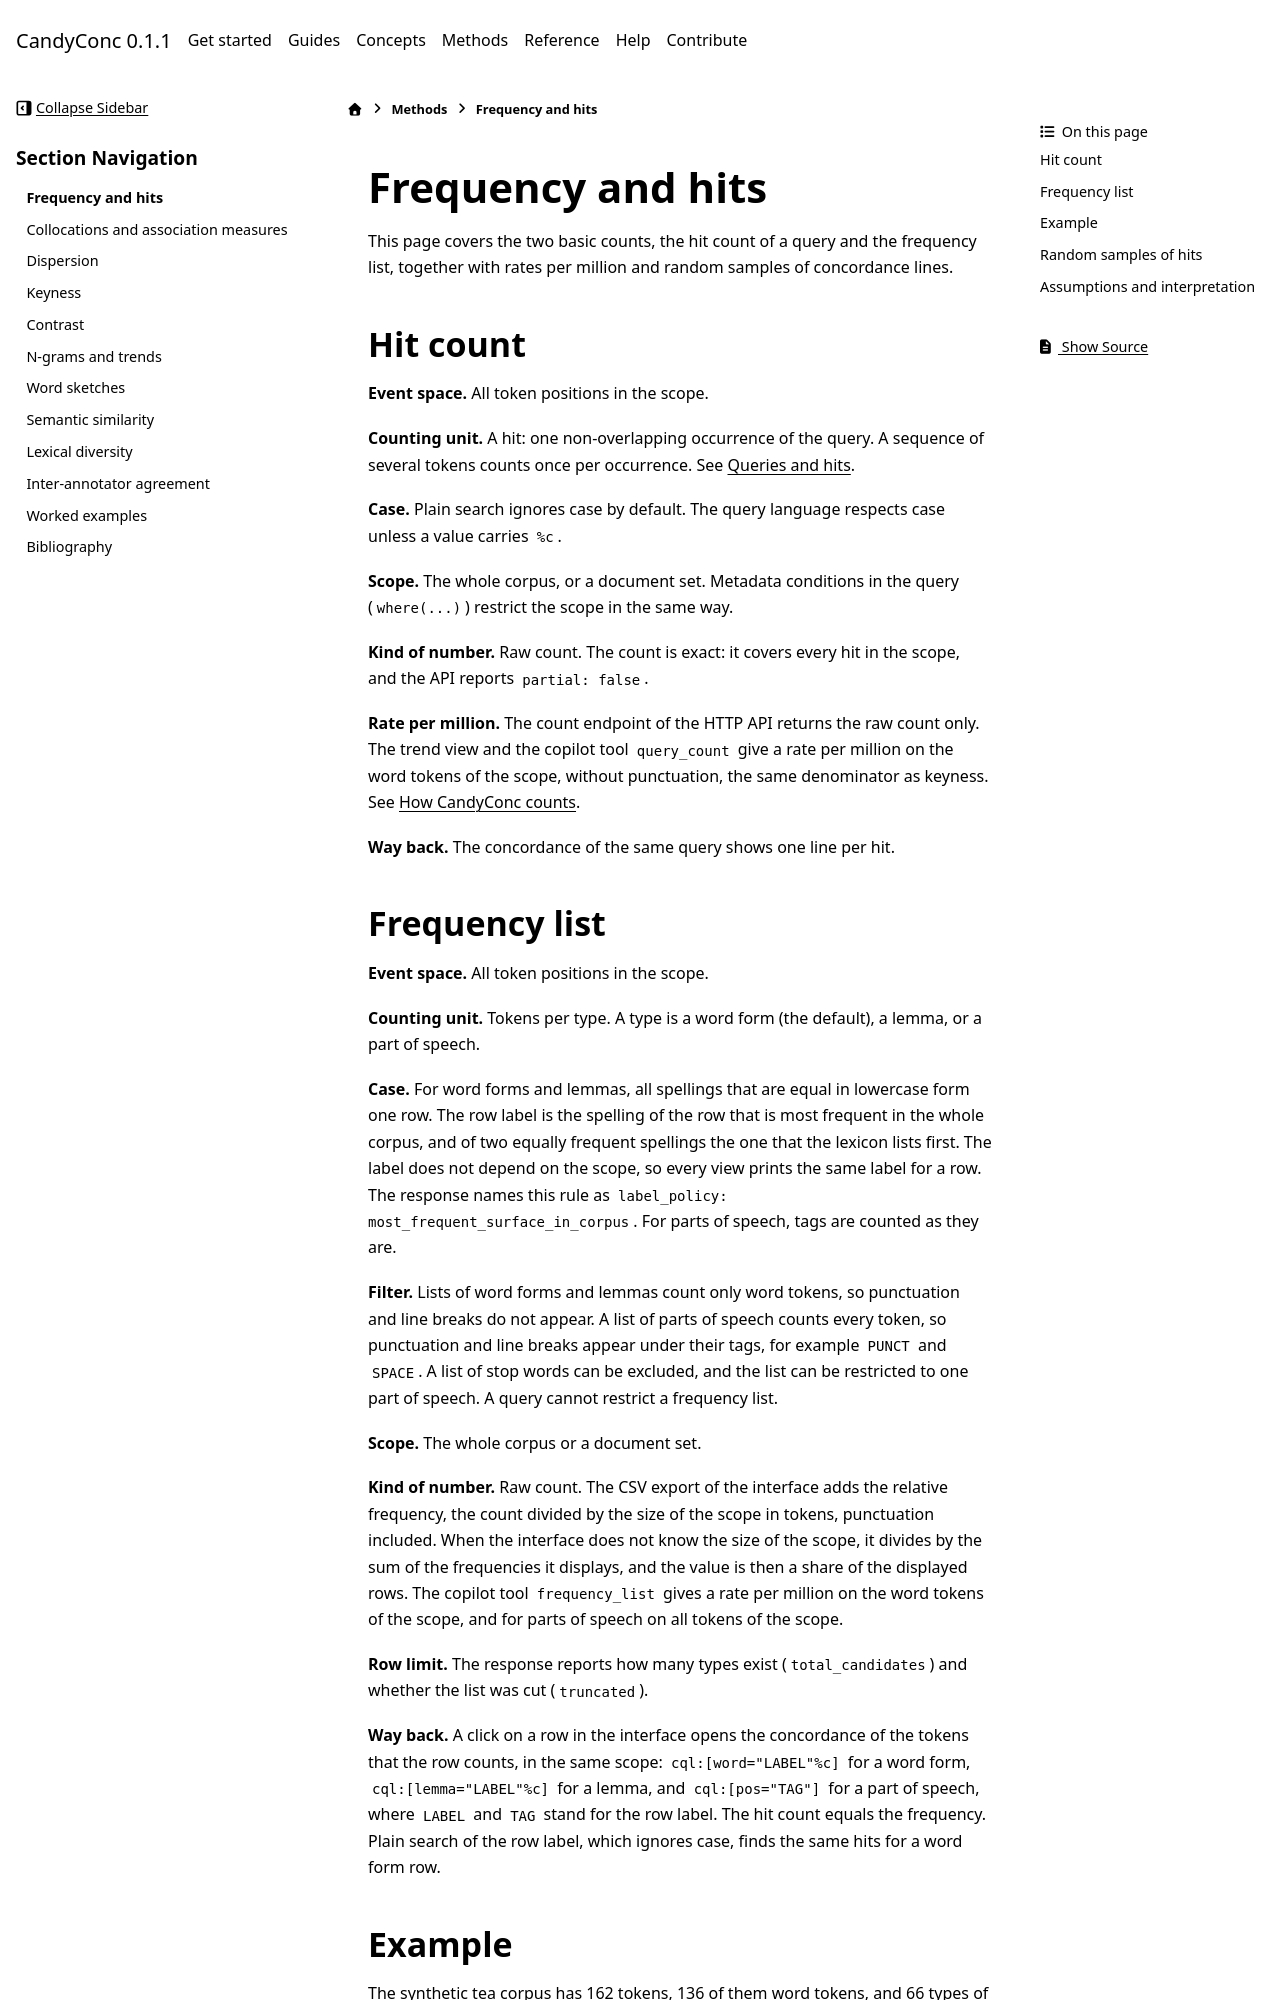

repository: miweru/CandyConc · page: methods/frequency.html · generator: sphinx

# Frequency and hits

This page covers the two basic counts, the hit count of a query and the
frequency list, together with rates per million and random samples of
concordance lines.

## Hit count

**Event space.** All token positions in the scope.

**Counting unit.** A hit: one non-overlapping occurrence of the query. A
sequence of several tokens counts once per occurrence. See
[Queries and hits](../concepts/queries-and-hits.md).

**Case.** Plain search ignores case by default. The query language respects
case unless a value carries `%c`.

**Scope.** The whole corpus, or a document set. Metadata conditions in the
query (`where(...)`) restrict the scope in the same way.

**Kind of number.** Raw count. The count is exact: it covers every hit in the
scope, and the API reports `partial: false`.

**Rate per million.** The count endpoint of the HTTP API returns the raw count
only. The trend view and the copilot tool `query_count` give a rate per
million on the word tokens of the scope, without punctuation, the same
denominator as keyness. See
[How CandyConc counts](index.md#denominators-of-rates-per-million).

**Way back.** The concordance of the same query shows one line per hit.
